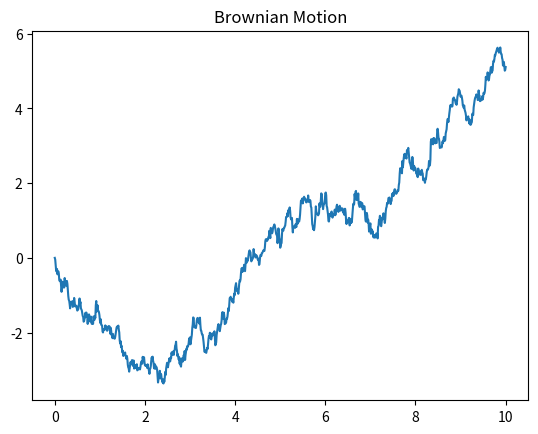

This figure's Python source:
#Simulating a Brownain Motion in 1-d starting at 0

import numpy as np
import matplotlib.pyplot as plt

# We consider the time interval (0,t)
# We partion the interval into 1000 pieces. P denotes the partition.

t=10
n=1000
delta_t = t/n

# For i \in P, recall that W_i - W_{i-1} ~ N(0,t/n)
# We sample 1000 samples from n(0,t/n), {dW_{i-1}}_{1 \le i \le 1000}
# We approximate W_j by W_j = W_{j-1} + dW_{j-1}
# Through iteration, W_j = dW_{0} + ... + dW_{j-1}

dW = np.sqrt(delta_t) * np.random.normal(0,1,size =n )

W = np.empty(n+1, dtype=float)
W[0] = 0
for i in range(n):
    W[i+1] = W[i] + dW[i]

# There is a bulit in formula, np.cumsum, that does what the above for loop does.
# W = Wt
# Wt = np.zeros(n+1)
# Wt[1:] = np.cumsum(dW)



# x-axis for the plot

x = np.zeros(1)
for i in range(n):
    xi = delta_t * (i+1)
    x = np.append(x,xi)

plt.plot(x,W)
plt.title('Brownian Motion')
plt.show()
